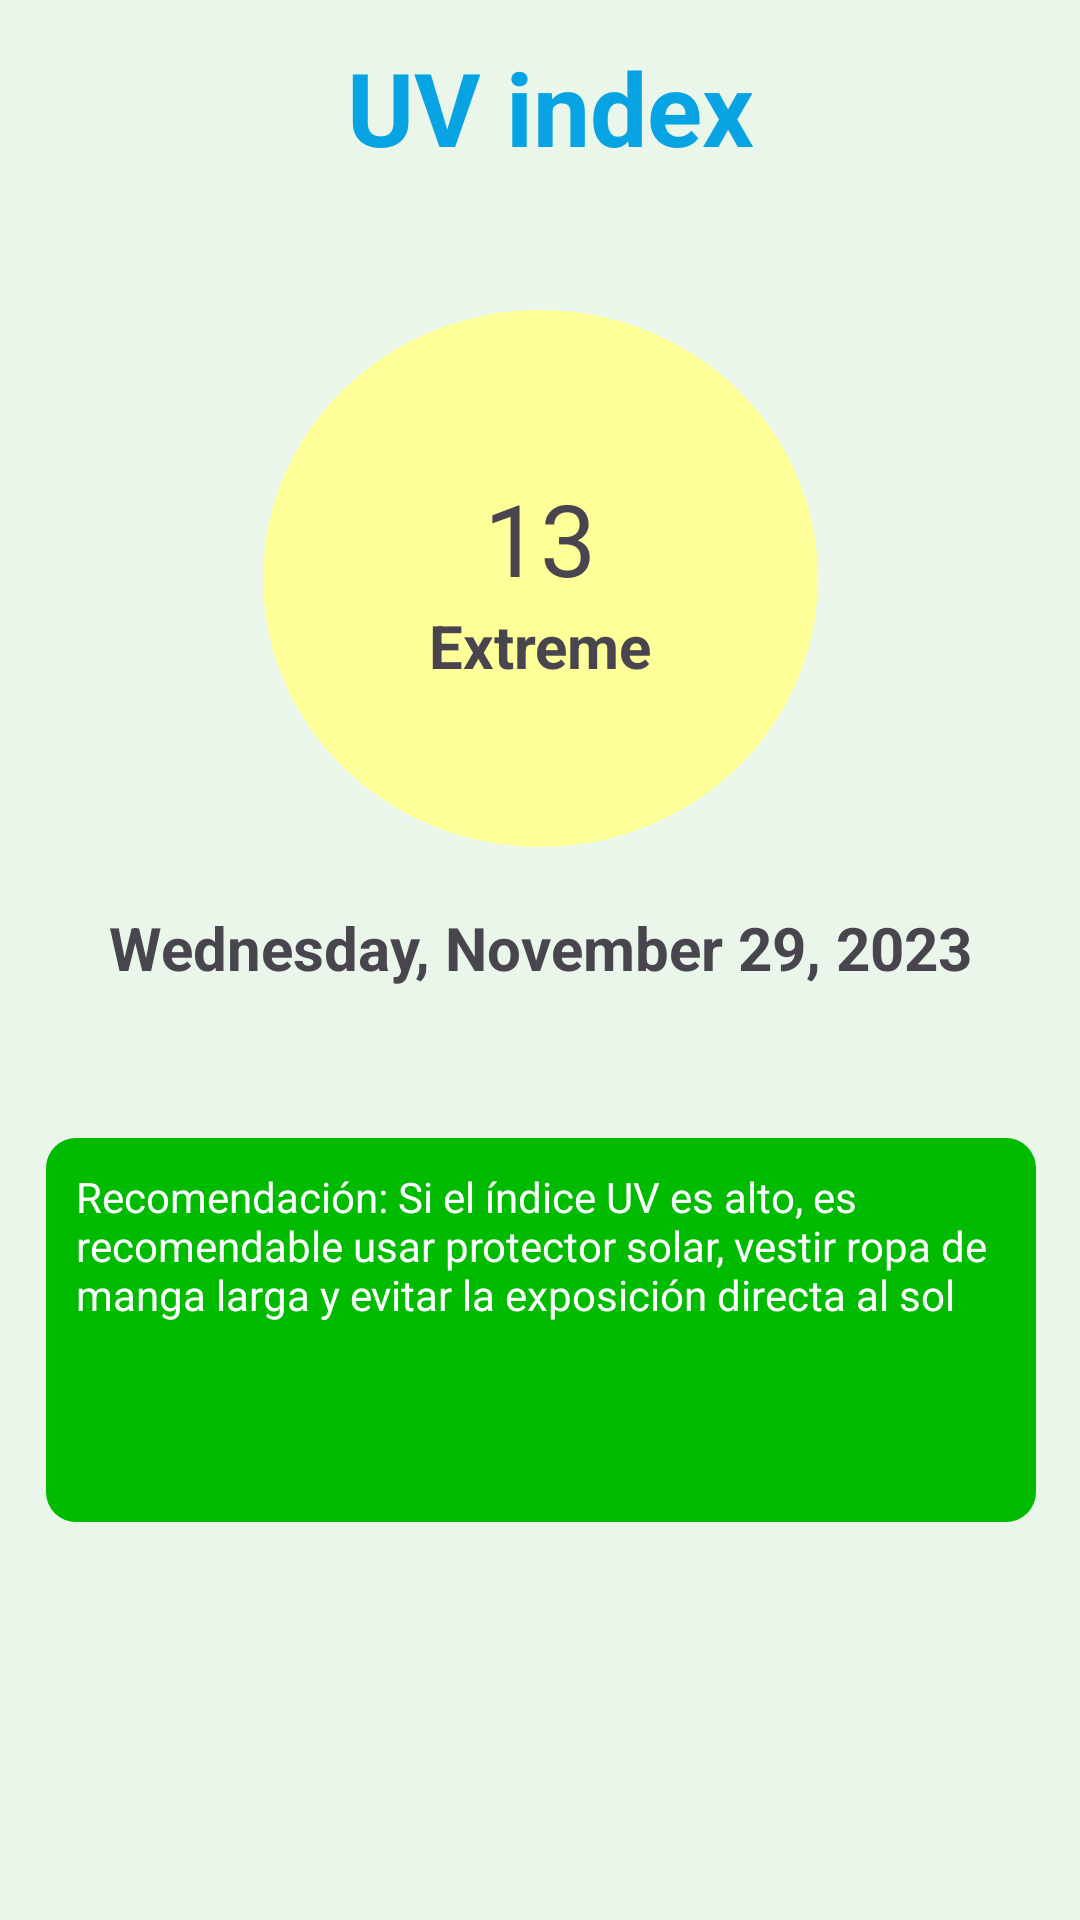

Android layout source for this screen:
<!-- AndroidManifest.xml: application theme Theme.IDNP_SunShield -->
<!-- res/layout/fragment_u_v_index.xml -->
<?xml version="1.0" encoding="utf-8"?>
<FrameLayout xmlns:android="http://schemas.android.com/apk/res/android"
    xmlns:app="http://schemas.android.com/apk/res-auto"
    xmlns:tools="http://schemas.android.com/tools"
    android:id="@+id/uv_index"
    android:layout_width="match_parent"
    android:layout_height="match_parent"
    android:background="#E9F6E9"
    tools:context=".Fragments.UV_index">

    <androidx.constraintlayout.widget.ConstraintLayout
        android:layout_width="match_parent"
        android:layout_height="match_parent"
        app:layout_constraintBottom_toBottomOf="parent"
        app:layout_constraintEnd_toEndOf="parent"
        app:layout_constraintStart_toStartOf="parent"
        app:layout_constraintTop_toTopOf="parent">

        <TextView
            android:id="@+id/uv_title"
            android:layout_width="wrap_content"
            android:layout_height="wrap_content"
            android:layout_marginTop="36dp"
            android:layout_marginBottom="45dp"
            android:text="UV index"
            android:textAlignment="center"
            android:textColor="#08A3E2"
            android:textSize="34sp"
            android:textStyle="bold"
            app:layout_constraintBottom_toTopOf="@+id/linearLayout"
            app:layout_constraintEnd_toEndOf="parent"
            app:layout_constraintHorizontal_bias="0.516"
            app:layout_constraintStart_toStartOf="parent"
            app:layout_constraintTop_toTopOf="parent" />
        <LinearLayout
            android:id="@+id/linearLayout"
            android:layout_width="388dp"
            android:layout_height="560dp"
            android:gravity="center_horizontal"
            android:orientation="vertical"
            app:layout_constraintBottom_toBottomOf="parent"
            app:layout_constraintEnd_toEndOf="parent"
            app:layout_constraintStart_toStartOf="parent"
            app:layout_constraintTop_toBottomOf="@+id/uv_title">

            <LinearLayout
                android:layout_width="185dp"
                android:layout_height="179dp"
                android:layout_marginBottom="20dp"
                android:background="@drawable/circle_background"
                android:gravity="center"
                android:orientation="vertical">

                <TextView
                    android:id="@+id/uv_index_number"
                    android:layout_width="wrap_content"
                    android:layout_height="wrap_content"
                    android:gravity="center"
                    android:text="13"
                    android:textSize="100px" />

                <TextView
                    android:id="@+id/uv_grade"
                    android:layout_width="wrap_content"
                    android:layout_height="wrap_content"
                    android:gravity="center"
                    android:text="Extreme"
                    android:textSize="20sp"
                    android:textStyle="bold" />

            </LinearLayout>

            <TextView
                android:id="@+id/uv_date"
                android:layout_width="wrap_content"
                android:layout_height="wrap_content"
                android:layout_marginBottom="50dp"
                android:text="Wednesday, November 29, 2023"
                android:textSize="20sp"
                android:textStyle="bold" />

            <TextView
                android:id="@+id/uv_recomendation"
                android:layout_width="330dp"
                android:layout_height="128dp"
                android:layout_marginBottom="164dp"
                android:background="@drawable/rounded_border"
                android:padding="10dp"
                android:text="Recomendación: Si el índice UV es alto, es recomendable usar protector solar, vestir ropa de manga larga y evitar la exposición directa al sol"
                android:textColor="#FEFFFF" />

        </LinearLayout>

    </androidx.constraintlayout.widget.ConstraintLayout>

</FrameLayout>
<!-- resources referenced by this layout -->
<resources>
  <!-- drawable circle_background (drawable) -->
  <?xml version="1.0" encoding="utf-8"?>
  <shape xmlns:android="http://schemas.android.com/apk/res/android"
      android:shape="oval">
      <solid android:color="#FFFF99"/>
  </shape>
  <!-- drawable rounded_border (drawable) -->
  <?xml version="1.0" encoding="utf-8"?>
  <shape xmlns:android="http://schemas.android.com/apk/res/android">
      <solid android:color="#00BB00"/>
      <corners android:radius="10dp"/>
  </shape>
  <style name="Theme.IDNP_SunShield" parent="Base.Theme.IDNP_SunShield" />
  <style name="Base.Theme.IDNP_SunShield" parent="Theme.Material3.DayNight.NoActionBar">
          
          
      </style>
</resources>
